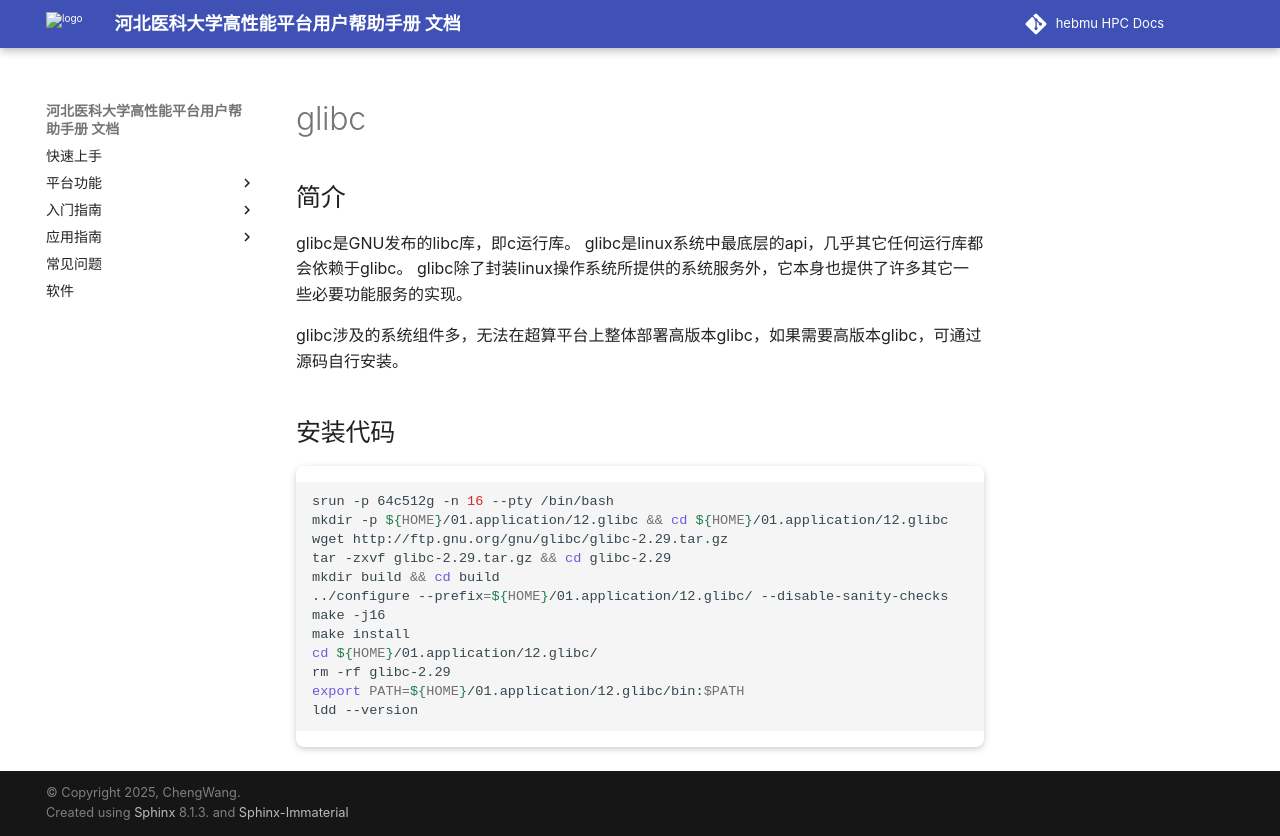

repository: ChengWang97/docs.hpc.msdc.hebmu.edu · page: 06-app/ByqMpi/glibc.html · generator: sphinx

.. _glibc:


glibc
===========

简介
----

glibc是GNU发布的libc库，即c运行库。 glibc是linux系统中最底层的api，几乎其它任何运行库都会依赖于glibc。 glibc除了封装linux操作系统所提供的系统服务外，它本身也提供了许多其它一些必要功能服务的实现。

glibc涉及的系统组件多，无法在超算平台上整体部署高版本glibc，如果需要高版本glibc，可通过源码自行安装。

安装代码
-----------

.. code-block:: bash

    srun -p 64c512g -n 16 --pty /bin/bash
    mkdir -p ${HOME}/01.application/12.glibc && cd ${HOME}/01.application/12.glibc
    wget http://ftp.gnu.org/gnu/glibc/glibc-2.29.tar.gz
    tar -zxvf glibc-2.29.tar.gz && cd glibc-2.29
    mkdir build && cd build
    ../configure --prefix=${HOME}/01.application/12.glibc/ --disable-sanity-checks
    make -j16
    make install
    cd ${HOME}/01.application/12.glibc/
    rm -rf glibc-2.29
    export PATH=${HOME}/01.application/12.glibc/bin:$PATH
    ldd --version  
   
